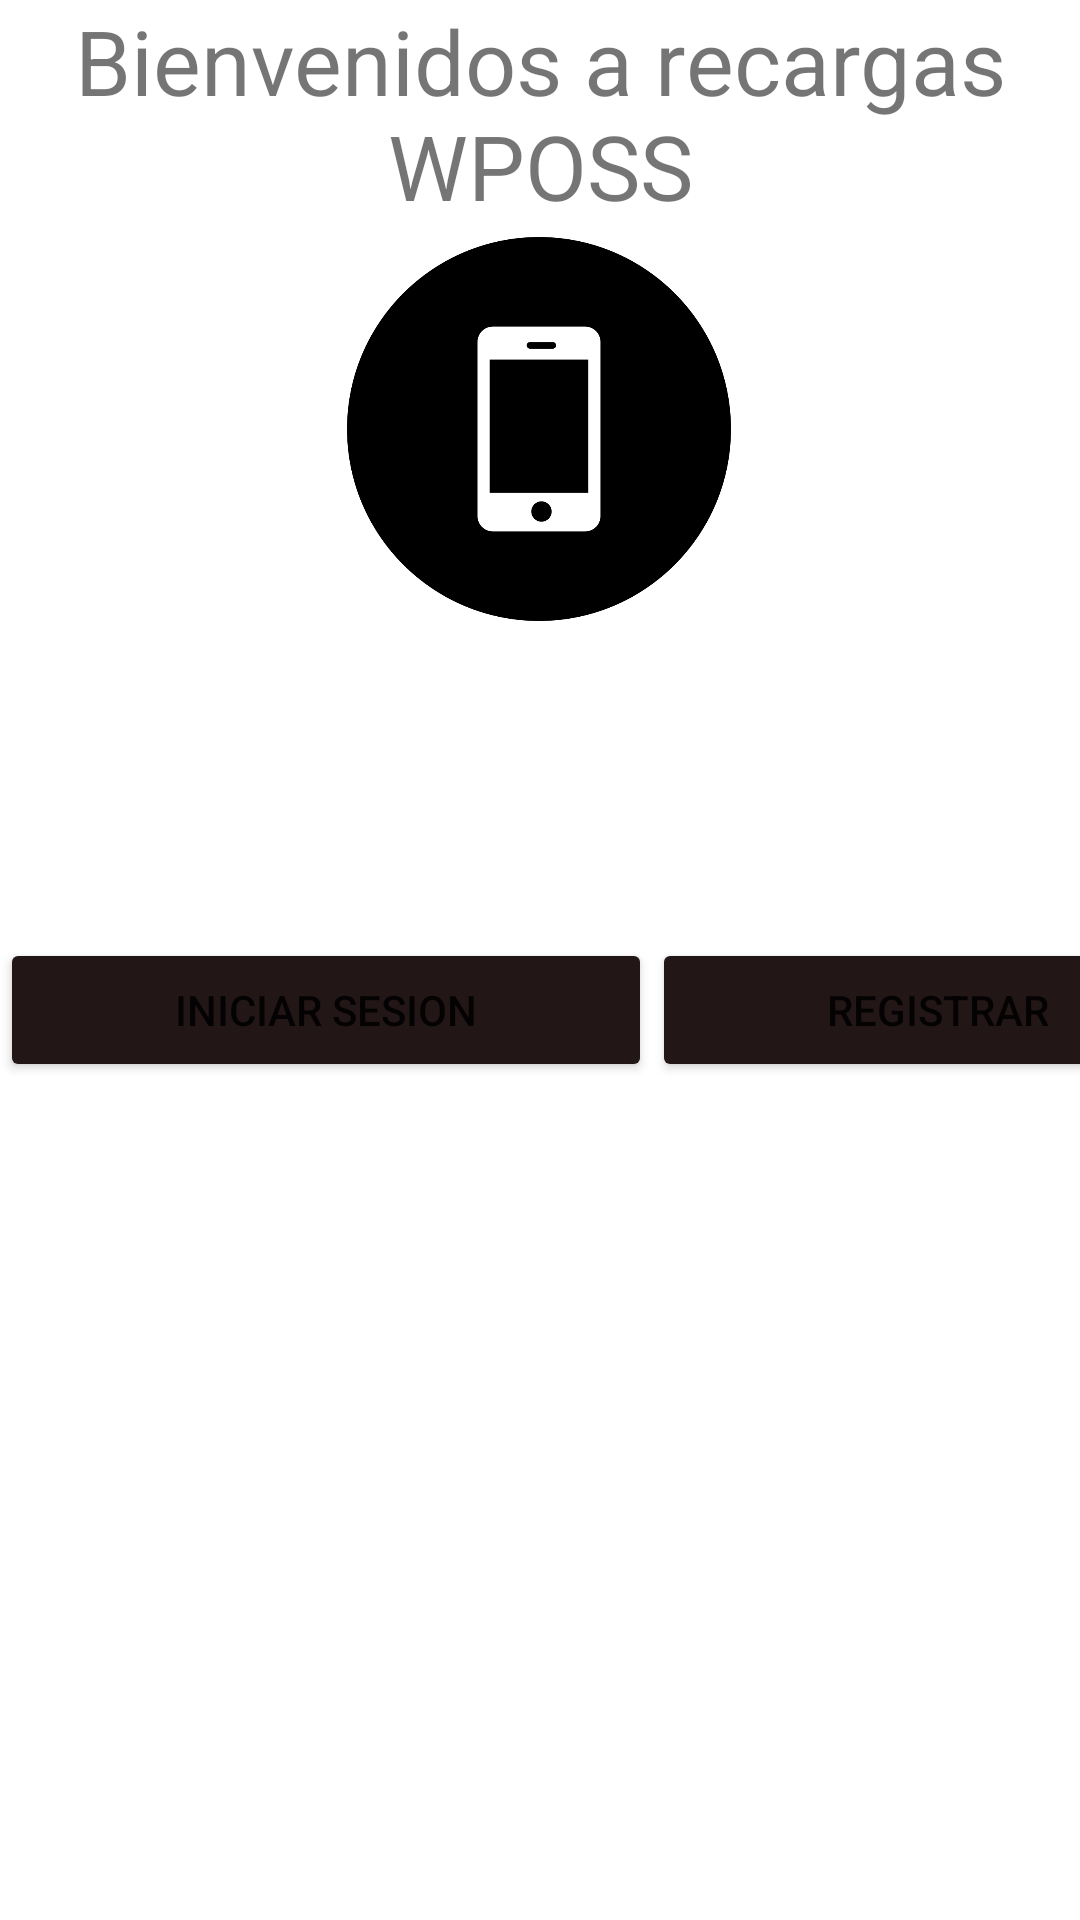

This screen was rendered from an Android layout file. Write that file and the resources it references.
<!-- AndroidManifest.xml: application theme Theme.RecargasCelular -->
<!-- res/layout/activity_main.xml -->
<?xml version="1.0" encoding="utf-8"?>
<androidx.constraintlayout.widget.ConstraintLayout xmlns:android="http://schemas.android.com/apk/res/android"
    xmlns:app="http://schemas.android.com/apk/res-auto"
    xmlns:tools="http://schemas.android.com/tools"
    android:layout_width="match_parent"
    android:layout_height="match_parent"
    tools:context=".MainActivity">


    <androidx.constraintlayout.widget.ConstraintLayout
        android:layout_width="204dp"
        android:layout_height="128dp"
        app:layout_constraintBottom_toBottomOf="parent"
        app:layout_constraintEnd_toEndOf="parent"
        app:layout_constraintHorizontal_bias="0.497"
        app:layout_constraintStart_toStartOf="parent"
        app:layout_constraintTop_toTopOf="parent"
        app:layout_constraintVertical_bias="0.154">

        <ImageView
            android:id="@+id/imageView"
            android:layout_width="wrap_content"
            android:layout_height="wrap_content"
            app:srcCompat="@drawable/phone"
            tools:layout_editor_absoluteX="0dp"
            tools:layout_editor_absoluteY="0dp"
            tools:ignore="MissingConstraints" />
    </androidx.constraintlayout.widget.ConstraintLayout>

    <TextView
        android:id="@+id/textView2"
        android:layout_width="wrap_content"
        android:layout_height="wrap_content"
        android:gravity="center"
        android:textSize="30sp"
        android:text="@string/MainTittleText"
        app:layout_constraintEnd_toEndOf="parent"
        app:layout_constraintStart_toStartOf="parent"
        tools:layout_editor_absoluteY="276dp"
        tools:ignore="MissingConstraints" />

    <LinearLayout
        android:layout_width="408dp"
        android:layout_height="306dp"
        android:orientation="horizontal"
        app:layout_constraintBottom_toBottomOf="parent"
        app:layout_constraintTop_toBottomOf="@+id/textView2"
        app:layout_constraintVertical_bias="0.918"
        tools:layout_editor_absoluteX="0dp"
        tools:ignore="MissingConstraints">

        <Button
            android:id="@+id/btnLogin"
            android:layout_width="wrap_content"
            android:layout_height="wrap_content"
            android:layout_weight="1"
            android:backgroundTint="#221616"
            android:text="@string/BtnLogin" />

        <Button
            android:id="@+id/btnSignUp"
            android:layout_width="wrap_content"
            android:layout_height="wrap_content"
            android:layout_weight="1"
            android:text="@string/BtnRegistrar"
            android:backgroundTint="#221616"/>
    </LinearLayout>

</androidx.constraintlayout.widget.ConstraintLayout>
<!-- resources referenced by this layout -->
<resources>
  <!-- drawable phone: png bitmap (drawable-v24, 33633 bytes) -->
  <string name="BtnLogin">Iniciar sesion</string>
  <string name="BtnRegistrar">Registrar</string>
  <string name="MainTittleText">Bienvenidos a recargas WPOSS</string>
  <style name="Theme.RecargasCelular" parent="Theme.MaterialComponents.DayNight.DarkActionBar">
          
          <item name="colorPrimary">@color/purple_500</item>
          <item name="colorPrimaryVariant">@color/purple_700</item>
          <item name="colorOnPrimary">@color/white</item>
          
          <item name="colorSecondary">@color/teal_200</item>
          <item name="colorSecondaryVariant">@color/teal_700</item>
          <item name="colorOnSecondary">@color/black</item>
          
          <item name="android:statusBarColor" tools:targetApi="l">?attr/colorPrimaryVariant</item>
          
      </style>
  <!-- not gathered from this repository: default colours our renderer supplied (Android Studio template values) -->
  <color name="purple_500">#FF6200EE</color>
  <color name="purple_700">#FF3700B3</color>
  <color name="teal_200">#FF03DAC5</color>
  <color name="teal_700">#FF018786</color>
  <color name="black">#FF000000</color>
  <color name="white">#FFFFFFFF</color>
</resources>
